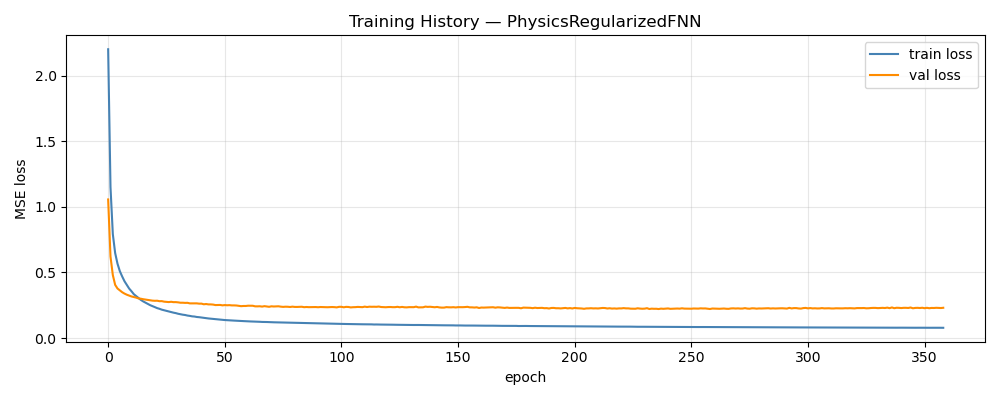

Values plotted in this chart, from the file beside it:
epoch, train_loss, val_loss, train_rmse, val_rmse
1, 2.2, 1.056, 1.313, 0.3073
2, 1.15, 0.6211, 0.976, 0.2175
3, 0.7918, 0.4801, 0.8117, 0.186
4, 0.6477, 0.4054, 0.7321, 0.1687
5, 0.5668, 0.3777, 0.6876, 0.1597
6, 0.51, 0.3631, 0.6553, 0.1551
7, 0.4696, 0.3493, 0.6307, 0.1498
8, 0.433, 0.3388, 0.6074, 0.1468
9, 0.4055, 0.3303, 0.5902, 0.1445
10, 0.377, 0.3234, 0.57, 0.1422
11, 0.3567, 0.3169, 0.5565, 0.1409
12, 0.3342, 0.3124, 0.5404, 0.1396
13, 0.3203, 0.3082, 0.5296, 0.1383
14, 0.3055, 0.302, 0.5181, 0.1377
15, 0.2908, 0.2997, 0.5066, 0.137
16, 0.2794, 0.296, 0.4984, 0.136
17, 0.2698, 0.2933, 0.4907, 0.1354
18, 0.2606, 0.2911, 0.483, 0.1346
19, 0.2506, 0.2878, 0.4749, 0.1342
20, 0.2436, 0.2851, 0.4687, 0.1337
21, 0.2359, 0.2839, 0.4619, 0.1338
22, 0.2281, 0.2845, 0.4547, 0.134
23, 0.2229, 0.2809, 0.4502, 0.1331
24, 0.2163, 0.2813, 0.4441, 0.1327
25, 0.2116, 0.2773, 0.4395, 0.132
26, 0.2065, 0.2759, 0.4349, 0.132
27, 0.2019, 0.2741, 0.4309, 0.1316
28, 0.1979, 0.2764, 0.4271, 0.132
29, 0.1935, 0.2736, 0.4224, 0.1313
30, 0.19, 0.2738, 0.4198, 0.1313
31, 0.1851, 0.272, 0.415, 0.1307
32, 0.1815, 0.2692, 0.411, 0.1299
33, 0.178, 0.2692, 0.4076, 0.1302
34, 0.1756, 0.268, 0.406, 0.1307
35, 0.1714, 0.2685, 0.4012, 0.1304
36, 0.1689, 0.2642, 0.3983, 0.1297
37, 0.1654, 0.2641, 0.3951, 0.1293
38, 0.164, 0.264, 0.3947, 0.1294
39, 0.1606, 0.2644, 0.3911, 0.1294
40, 0.159, 0.2621, 0.3897, 0.1288
41, 0.1564, 0.2623, 0.3873, 0.1292
42, 0.1541, 0.2573, 0.3859, 0.1275
43, 0.1517, 0.2594, 0.3825, 0.1281
44, 0.1493, 0.2565, 0.3805, 0.128
45, 0.1475, 0.2564, 0.3786, 0.1274
46, 0.1456, 0.255, 0.3774, 0.1273
47, 0.1438, 0.2513, 0.3765, 0.1263
48, 0.1421, 0.2515, 0.3751, 0.1265
49, 0.1407, 0.2523, 0.3734, 0.1262
50, 0.139, 0.2492, 0.3729, 0.1255
51, 0.1372, 0.2512, 0.3704, 0.1259
52, 0.136, 0.2499, 0.369, 0.1255
53, 0.1352, 0.2508, 0.3675, 0.1254
54, 0.1334, 0.2489, 0.3646, 0.1248
55, 0.133, 0.2489, 0.3639, 0.1254
56, 0.1319, 0.248, 0.3621, 0.1243
57, 0.1311, 0.2452, 0.3606, 0.1242
58, 0.1303, 0.243, 0.3594, 0.1241
59, 0.1292, 0.2444, 0.3574, 0.1241
60, 0.1282, 0.2444, 0.3559, 0.1238
... 299 more rows
